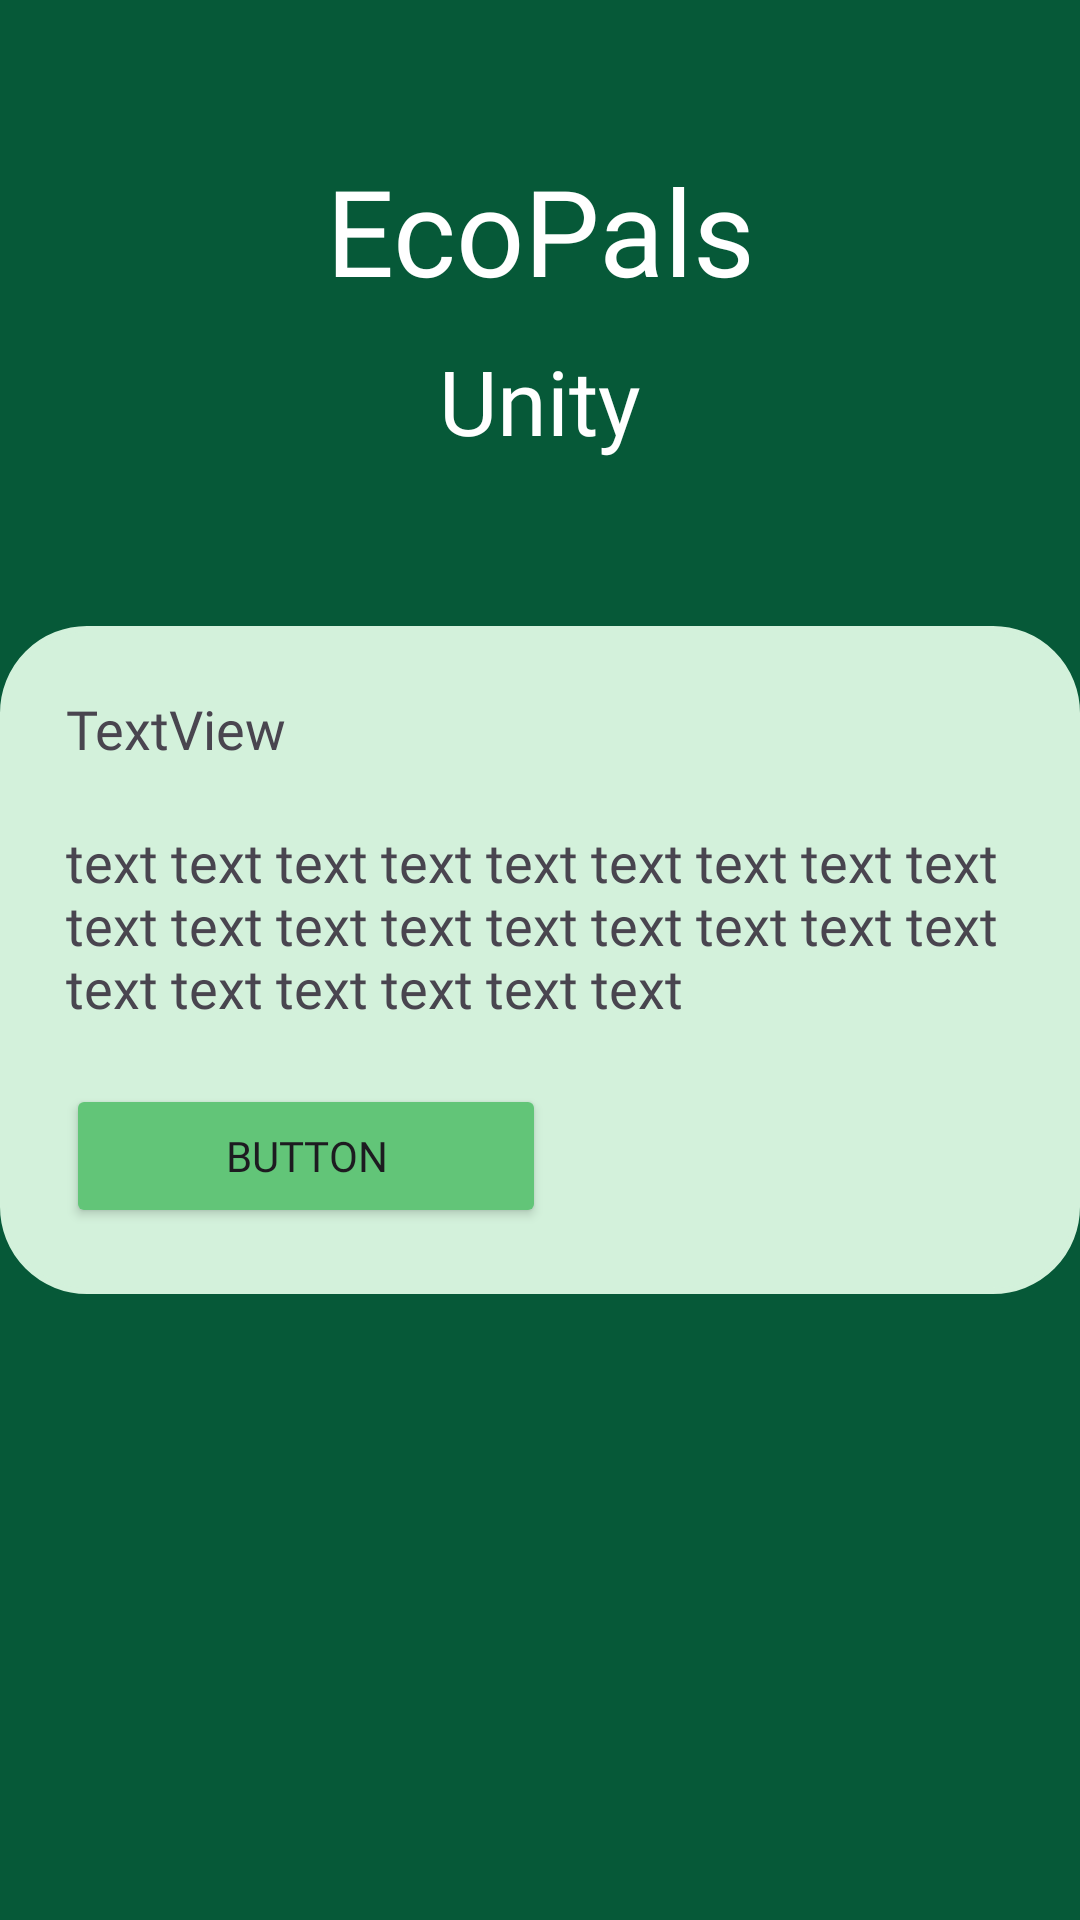

This screen was rendered from an Android layout file. Write that file and the resources it references.
<!-- AndroidManifest.xml: application theme Theme.TritonHacks24 -->
<!-- res/layout/activity_unity.xml -->
<?xml version="1.0" encoding="utf-8"?>
<androidx.constraintlayout.widget.ConstraintLayout xmlns:android="http://schemas.android.com/apk/res/android"
    xmlns:app="http://schemas.android.com/apk/res-auto"
    xmlns:tools="http://schemas.android.com/tools"
    android:layout_width="match_parent"
    android:layout_height="match_parent"
    android:background="#065938"
    tools:context=".Unity">

    <androidx.constraintlayout.widget.ConstraintLayout
        android:id="@+id/constraintLayout"
        android:layout_width="match_parent"
        android:layout_height="match_parent"
        android:layout_margin="10dp"
        android:background="@drawable/border"
        android:foregroundGravity="center|center_horizontal"
        app:layout_constraintBottom_toBottomOf="parent"
        app:layout_constraintEnd_toEndOf="parent"
        app:layout_constraintStart_toStartOf="parent"
        app:layout_constraintTop_toTopOf="parent">

        <LinearLayout
            android:layout_width="wrap_content"
            android:layout_height="wrap_content"
            android:layout_marginTop="40dp"
            android:orientation="vertical"
            app:layout_constraintEnd_toEndOf="parent"
            app:layout_constraintStart_toStartOf="parent"
            app:layout_constraintTop_toTopOf="parent">

            <TextView
                android:id="@+id/appname"
                android:layout_width="match_parent"
                android:layout_height="wrap_content"
                android:fontFamily="@font/fredokabold"
                android:text="EcoPals"
                android:textAlignment="center"
                android:textColor="#FFFFFF"
                android:textSize="40sp" />

            <TextView
                android:id="@+id/pagetitle"
                android:layout_width="match_parent"
                android:layout_height="wrap_content"
                android:layout_marginTop="10dp"
                android:fontFamily="@font/fredokabold"
                android:text="Unity"
                android:textAlignment="center"
                android:textColor="#FFFFFF"
                android:textSize="30sp" />
        </LinearLayout>
    </androidx.constraintlayout.widget.ConstraintLayout>

    <androidx.constraintlayout.widget.ConstraintLayout
        android:layout_width="360dp"
        android:layout_height="wrap_content"
        android:background="@drawable/light_green_bg"
        android:foregroundGravity="center"
        app:layout_constraintBottom_toBottomOf="parent"
        app:layout_constraintEnd_toEndOf="parent"
        app:layout_constraintStart_toStartOf="parent"
        app:layout_constraintTop_toTopOf="parent"
        tools:foregroundGravity="center">

        <LinearLayout
            android:layout_width="match_parent"
            android:layout_height="match_parent"
            android:foregroundGravity="center"
            android:orientation="vertical"
            android:padding="20dp"
            app:layout_constraintBottom_toBottomOf="parent"
            app:layout_constraintEnd_toEndOf="parent"
            app:layout_constraintStart_toStartOf="parent"
            app:layout_constraintTop_toTopOf="parent"
            tools:gravity="center">

            <TextView
                android:id="@+id/textView2"
                android:layout_width="match_parent"
                android:layout_height="wrap_content"
                android:fontFamily="@font/fredokemedium"
                android:text="TextView"
                android:textSize="18sp"
                tools:textAlignment="center" />

            <TextView
                android:id="@+id/textView3"
                android:layout_width="match_parent"
                android:layout_height="wrap_content"
                android:layout_marginTop="20dp"
                android:fontFamily="@font/fredokaregular"
                android:text="text text text text text text text text text text text text text text text text text text text text text text text text"
                android:textSize="18sp"
                tools:textAlignment="center" />

            <Button
                android:id="@+id/habitatBtn"
                android:layout_width="160dp"
                android:layout_height="wrap_content"
                android:layout_marginTop="20dp"
                android:backgroundTint="#62C578"
                android:fontFamily="@font/fredokemedium"
                android:text="Button" />
        </LinearLayout>

    </androidx.constraintlayout.widget.ConstraintLayout>

    <androidx.constraintlayout.widget.ConstraintLayout
        android:layout_width="wrap_content"
        android:layout_height="wrap_content"
        android:layout_marginBottom="25dp"
        app:layout_constraintBottom_toBottomOf="parent"
        app:layout_constraintEnd_toEndOf="parent"
        app:layout_constraintStart_toStartOf="parent">

        <ImageView
            android:id="@+id/homeBtn"
            android:layout_width="80dp"
            android:layout_height="80dp"
            app:layout_constraintBottom_toBottomOf="parent"
            app:layout_constraintEnd_toEndOf="parent"
            app:layout_constraintStart_toStartOf="parent"
            app:layout_constraintTop_toTopOf="parent"
            app:srcCompat="@drawable/homeicon" />
    </androidx.constraintlayout.widget.ConstraintLayout>
</androidx.constraintlayout.widget.ConstraintLayout>
<!-- resources referenced by this layout -->
<resources>
  <!-- drawable light_green_bg (drawable) -->
  <?xml version="1.0" encoding="utf-8"?>
  <shape xmlns:android="http://schemas.android.com/apk/res/android" android:id="@+id/listview_background_shape">
      <stroke android:width="2dp" android:color="#D3F1DB
  " />
      <padding android:left="2dp"
          android:top="2dp"
          android:right="2dp"
          android:bottom="2dp" />
      <corners android:radius="28dp" />
      <solid android:color="#D3F1DB" />
  </shape>
  <style name="Theme.TritonHacks24" parent="Base.Theme.TritonHacks24" />
  <style name="Base.Theme.TritonHacks24" parent="Theme.Material3.DayNight.NoActionBar">
          
          
      </style>
</resources>
